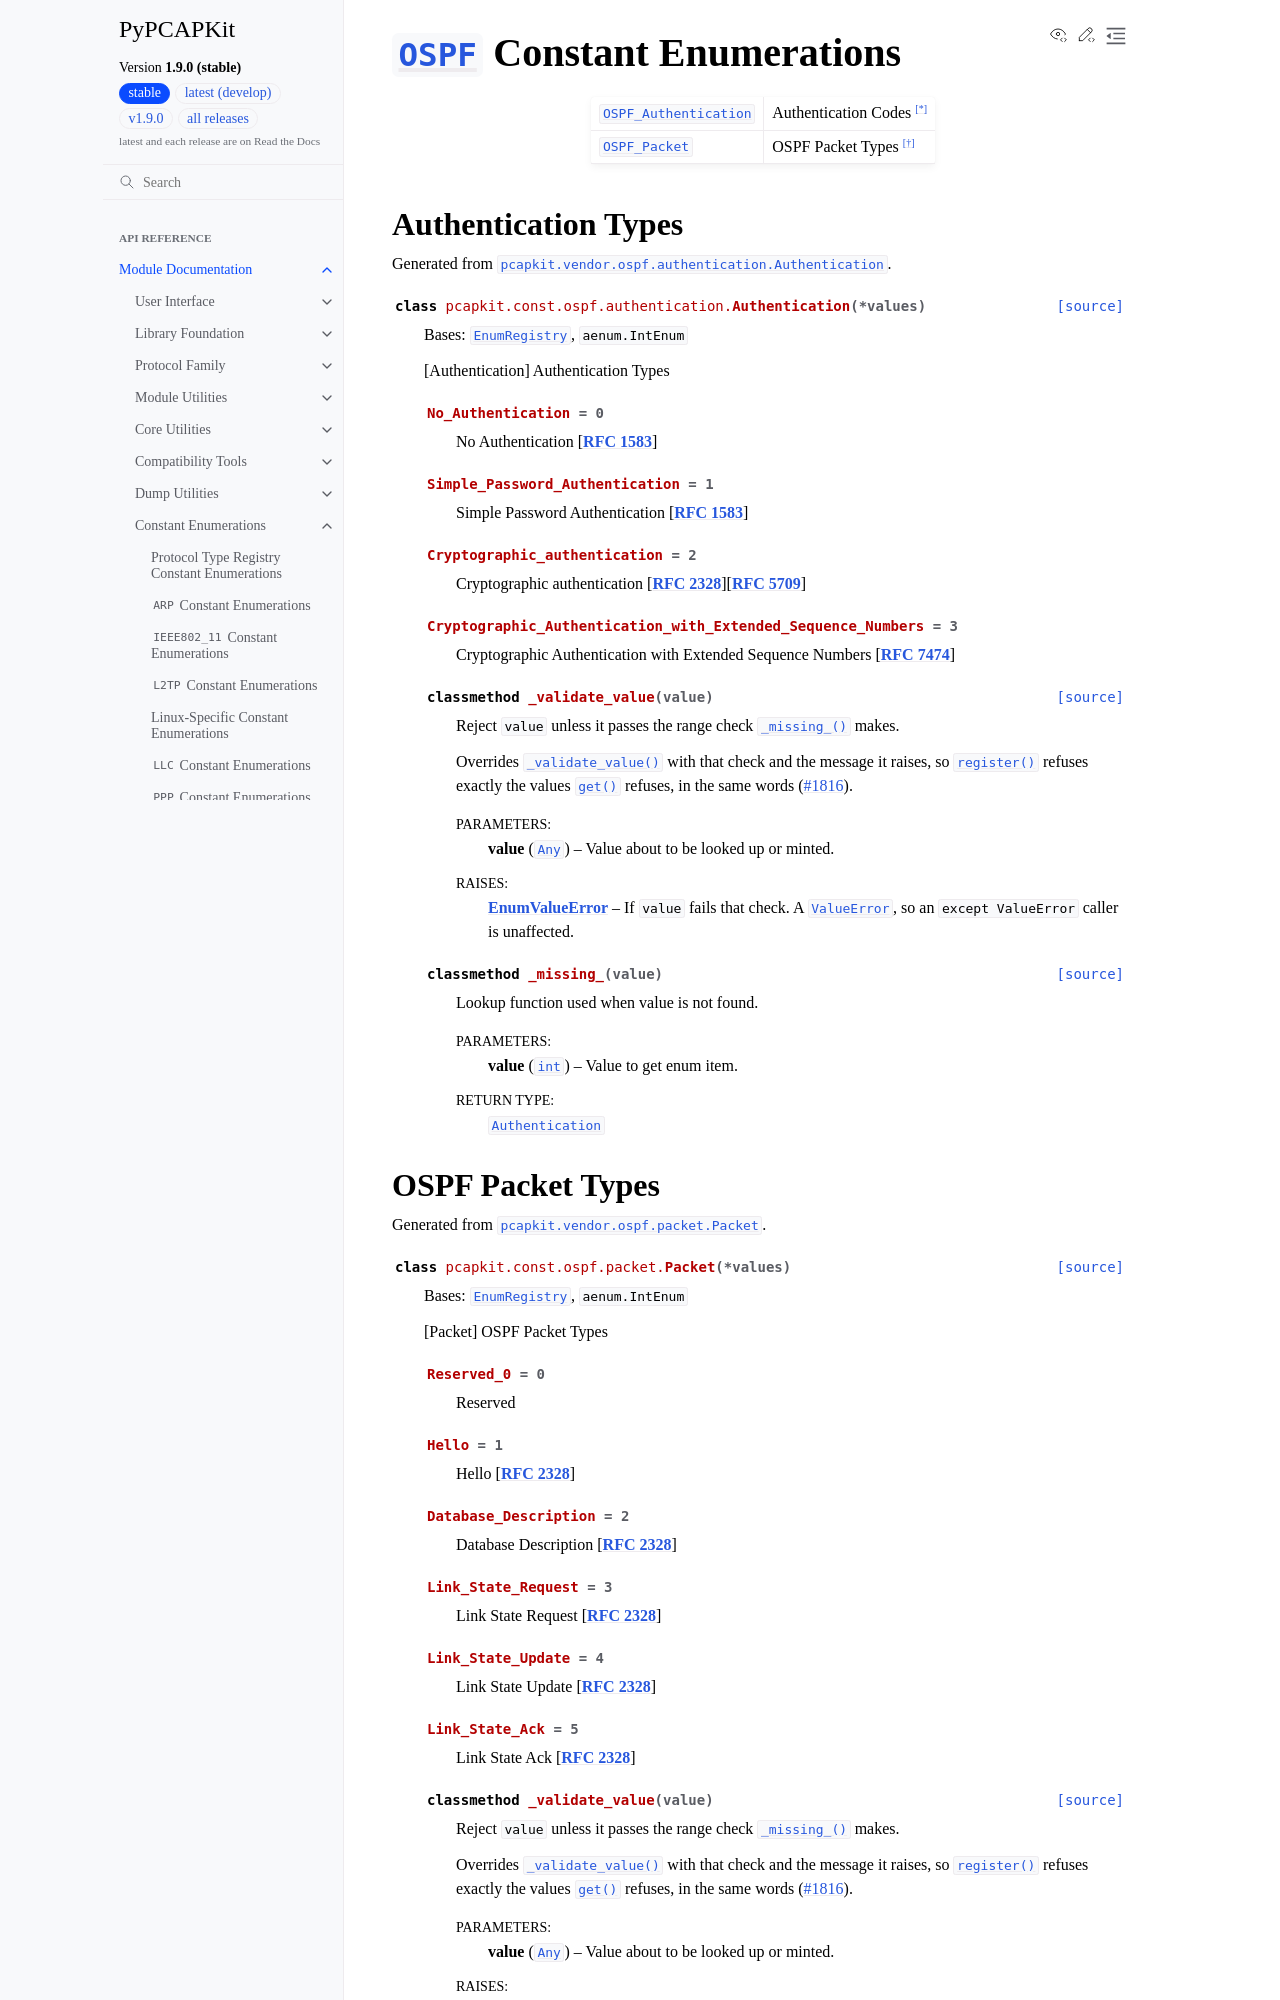

repository: JarryShaw/PyPCAPKit · page: pcapkit/const/ospf.html · generator: sphinx

================================================================================
:class:`~pcapkit.protocols.application.ospf.protocol.OSPF` Constant Enumerations
================================================================================

.. module:: pcapkit.const.ospf

.. list-table::

   * - :class:`OSPF_Authentication <pcapkit.const.ospf.authentication.Authentication>`
     - Authentication Codes [*]_
   * - :class:`OSPF_Packet <pcapkit.const.ospf.packet.Packet>`
     - OSPF Packet Types [*]_

Authentication Types
====================

.. module:: pcapkit.const.ospf.authentication

Generated from :class:`pcapkit.vendor.ospf.authentication.Authentication`.

.. autoclass:: pcapkit.const.ospf.authentication.Authentication
   :members:
   :undoc-members:
   :show-inheritance:
